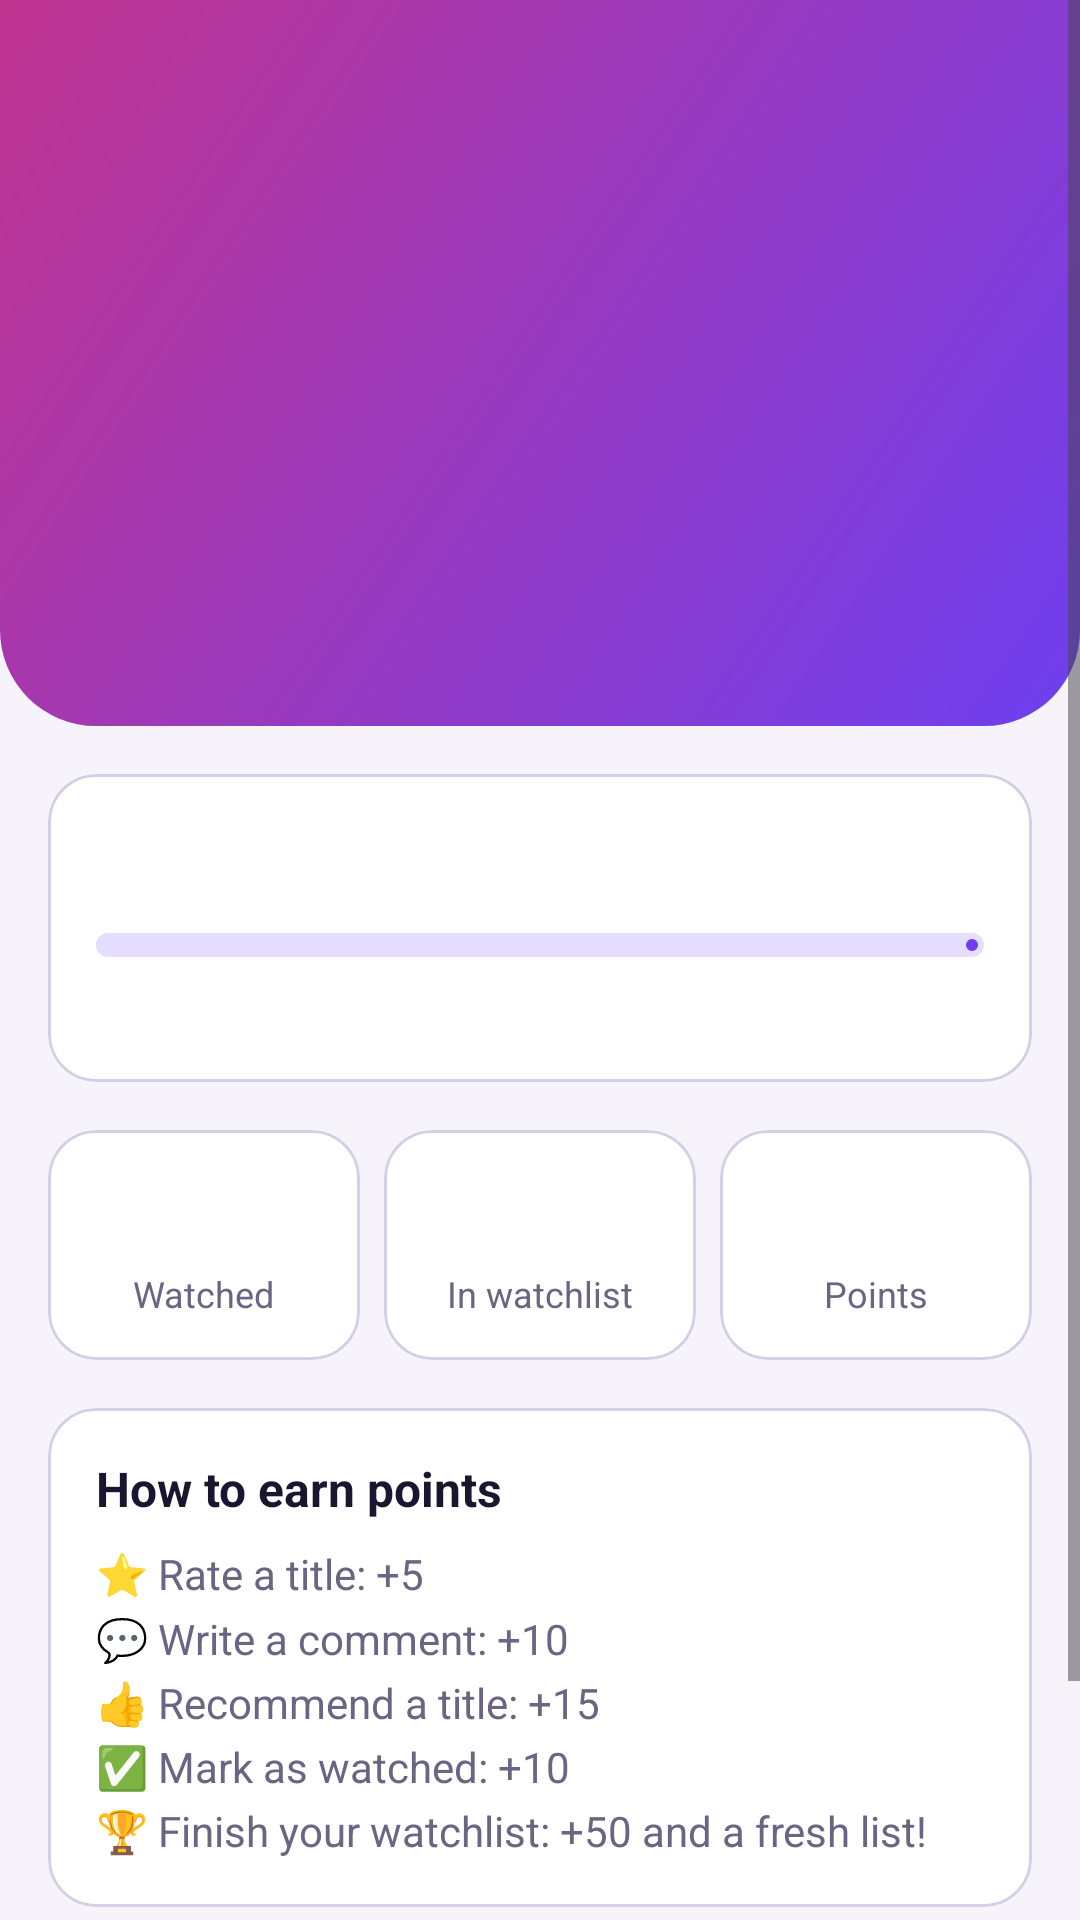

Write the Android layout XML for this screen, with the resource values it uses.
<!-- AndroidManifest.xml: application theme Theme.CinePulse -->
<!-- res/layout/fragment_profile.xml -->
<?xml version="1.0" encoding="utf-8"?>
<ScrollView xmlns:android="http://schemas.android.com/apk/res/android"
    xmlns:app="http://schemas.android.com/apk/res-auto"
    android:layout_width="match_parent"
    android:layout_height="match_parent"
    android:clipToPadding="false"
    android:paddingBottom="24dp">

    <LinearLayout
        android:layout_width="match_parent"
        android:layout_height="wrap_content"
        android:orientation="vertical">

        
        <LinearLayout
            android:layout_width="match_parent"
            android:layout_height="wrap_content"
            android:background="@drawable/bg_hero_gradient"
            android:gravity="center_horizontal"
            android:orientation="vertical"
            android:paddingTop="28dp"
            android:paddingBottom="28dp">

            <TextView
                android:id="@+id/tvAvatar"
                android:layout_width="84dp"
                android:layout_height="84dp"
                android:background="@drawable/bg_circle_dark"
                android:gravity="center"
                android:textColor="@color/white"
                android:textSize="36sp"
                android:textStyle="bold" />

            <TextView
                android:id="@+id/tvName"
                android:layout_width="wrap_content"
                android:layout_height="wrap_content"
                android:layout_marginTop="12dp"
                android:textColor="@color/white"
                android:textSize="22sp"
                android:textStyle="bold" />

            <TextView
                android:id="@+id/tvEmail"
                android:layout_width="wrap_content"
                android:layout_height="wrap_content"
                android:layout_marginTop="2dp"
                android:textColor="#E6FFFFFF"
                android:textSize="13sp" />

            <TextView
                android:id="@+id/tvLevel"
                android:layout_width="wrap_content"
                android:layout_height="wrap_content"
                android:layout_marginTop="12dp"
                android:background="@drawable/bg_vote_badge"
                android:paddingStart="14dp"
                android:paddingTop="5dp"
                android:paddingEnd="14dp"
                android:paddingBottom="5dp"
                android:textColor="@color/white"
                android:textSize="14sp"
                android:textStyle="bold" />
        </LinearLayout>

        
        <com.google.android.material.card.MaterialCardView
            android:layout_width="match_parent"
            android:layout_height="wrap_content"
            android:layout_margin="16dp"
            app:cardBackgroundColor="@color/cp_surface"
            app:cardCornerRadius="16dp"
            app:cardElevation="0dp"
            app:strokeColor="@color/cp_outline"
            app:strokeWidth="1dp">

            <LinearLayout
                android:layout_width="match_parent"
                android:layout_height="wrap_content"
                android:orientation="vertical"
                android:padding="16dp">

                <TextView
                    android:id="@+id/tvPointsTotal"
                    android:layout_width="match_parent"
                    android:layout_height="wrap_content"
                    android:textColor="@color/cp_text"
                    android:textSize="20sp"
                    android:textStyle="bold" />

                <com.google.android.material.progressindicator.LinearProgressIndicator
                    android:id="@+id/progressLevel"
                    android:layout_width="match_parent"
                    android:layout_height="wrap_content"
                    android:layout_marginTop="10dp"
                    app:trackCornerRadius="4dp"
                    app:trackThickness="8dp" />

                <TextView
                    android:id="@+id/tvNextLevel"
                    android:layout_width="match_parent"
                    android:layout_height="wrap_content"
                    android:layout_marginTop="8dp"
                    android:textColor="@color/cp_text_dim"
                    android:textSize="13sp" />
            </LinearLayout>
        </com.google.android.material.card.MaterialCardView>

        
        <LinearLayout
            android:layout_width="match_parent"
            android:layout_height="wrap_content"
            android:layout_marginStart="12dp"
            android:layout_marginEnd="12dp"
            android:orientation="horizontal">

            <com.google.android.material.card.MaterialCardView
                android:layout_width="0dp"
                android:layout_height="wrap_content"
                android:layout_marginStart="4dp"
                android:layout_marginEnd="4dp"
                android:layout_weight="1"
                app:cardBackgroundColor="@color/cp_surface"
                app:cardCornerRadius="16dp"
                app:cardElevation="0dp"
                app:strokeColor="@color/cp_outline"
                app:strokeWidth="1dp">

                <LinearLayout
                    android:layout_width="match_parent"
                    android:layout_height="wrap_content"
                    android:gravity="center_horizontal"
                    android:orientation="vertical"
                    android:padding="14dp">

                    <TextView
                        android:id="@+id/tvStatWatched"
                        android:layout_width="wrap_content"
                        android:layout_height="wrap_content"
                        android:textColor="@color/cp_primary"
                        android:textSize="24sp"
                        android:textStyle="bold" />

                    <TextView
                        android:layout_width="wrap_content"
                        android:layout_height="wrap_content"
                        android:text="@string/profile_stat_watched"
                        android:textColor="@color/cp_text_dim"
                        android:textSize="12sp" />
                </LinearLayout>
            </com.google.android.material.card.MaterialCardView>

            <com.google.android.material.card.MaterialCardView
                android:layout_width="0dp"
                android:layout_height="wrap_content"
                android:layout_marginStart="4dp"
                android:layout_marginEnd="4dp"
                android:layout_weight="1"
                app:cardBackgroundColor="@color/cp_surface"
                app:cardCornerRadius="16dp"
                app:cardElevation="0dp"
                app:strokeColor="@color/cp_outline"
                app:strokeWidth="1dp">

                <LinearLayout
                    android:layout_width="match_parent"
                    android:layout_height="wrap_content"
                    android:gravity="center_horizontal"
                    android:orientation="vertical"
                    android:padding="14dp">

                    <TextView
                        android:id="@+id/tvStatWatchlist"
                        android:layout_width="wrap_content"
                        android:layout_height="wrap_content"
                        android:textColor="@color/cp_primary"
                        android:textSize="24sp"
                        android:textStyle="bold" />

                    <TextView
                        android:layout_width="wrap_content"
                        android:layout_height="wrap_content"
                        android:text="@string/profile_stat_watchlist"
                        android:textColor="@color/cp_text_dim"
                        android:textSize="12sp" />
                </LinearLayout>
            </com.google.android.material.card.MaterialCardView>

            <com.google.android.material.card.MaterialCardView
                android:layout_width="0dp"
                android:layout_height="wrap_content"
                android:layout_marginStart="4dp"
                android:layout_marginEnd="4dp"
                android:layout_weight="1"
                app:cardBackgroundColor="@color/cp_surface"
                app:cardCornerRadius="16dp"
                app:cardElevation="0dp"
                app:strokeColor="@color/cp_outline"
                app:strokeWidth="1dp">

                <LinearLayout
                    android:layout_width="match_parent"
                    android:layout_height="wrap_content"
                    android:gravity="center_horizontal"
                    android:orientation="vertical"
                    android:padding="14dp">

                    <TextView
                        android:id="@+id/tvStatPoints"
                        android:layout_width="wrap_content"
                        android:layout_height="wrap_content"
                        android:textColor="@color/cp_primary"
                        android:textSize="24sp"
                        android:textStyle="bold" />

                    <TextView
                        android:layout_width="wrap_content"
                        android:layout_height="wrap_content"
                        android:text="@string/profile_stat_points"
                        android:textColor="@color/cp_text_dim"
                        android:textSize="12sp" />
                </LinearLayout>
            </com.google.android.material.card.MaterialCardView>
        </LinearLayout>

        
        <com.google.android.material.card.MaterialCardView
            android:layout_width="match_parent"
            android:layout_height="wrap_content"
            android:layout_margin="16dp"
            app:cardBackgroundColor="@color/cp_surface"
            app:cardCornerRadius="16dp"
            app:cardElevation="0dp"
            app:strokeColor="@color/cp_outline"
            app:strokeWidth="1dp">

            <LinearLayout
                android:layout_width="match_parent"
                android:layout_height="wrap_content"
                android:orientation="vertical"
                android:padding="16dp">

                <TextView
                    android:layout_width="match_parent"
                    android:layout_height="wrap_content"
                    android:text="@string/profile_earn_title"
                    android:textColor="@color/cp_text"
                    android:textSize="16sp"
                    android:textStyle="bold" />

                <TextView
                    android:layout_width="match_parent"
                    android:layout_height="wrap_content"
                    android:layout_marginTop="8dp"
                    android:lineSpacingMultiplier="1.3"
                    android:text="@string/profile_earn_body"
                    android:textColor="@color/cp_text_dim"
                    android:textSize="14sp" />
            </LinearLayout>
        </com.google.android.material.card.MaterialCardView>

        <com.google.android.material.button.MaterialButton
            android:id="@+id/btnSettings"
            style="@style/Widget.Material3.Button.OutlinedButton"
            android:layout_width="match_parent"
            android:layout_height="52dp"
            android:layout_marginStart="16dp"
            android:layout_marginEnd="16dp"
            android:text="@string/btn_settings"
            app:cornerRadius="14dp"
            app:icon="@drawable/ic_settings" />
    </LinearLayout>
</ScrollView>
<!-- resources referenced by this layout -->
<resources>
  <color name="cp_outline">#D4CEE6</color>
  <color name="cp_primary">#6D3FF0</color>
  <color name="cp_surface">#FFFFFF</color>
  <color name="cp_text">#1B1530</color>
  <color name="cp_text_dim">#6B6482</color>
  <color name="white">#FFFFFFFF</color>
  <!-- drawable bg_hero_gradient (drawable) -->
  <?xml version="1.0" encoding="utf-8"?>
  <shape xmlns:android="http://schemas.android.com/apk/res/android"
      android:shape="rectangle">
      <gradient
          android:angle="135"
          android:endColor="#C0348F"
          android:startColor="#6D3FF0" />
      <corners
          android:bottomLeftRadius="32dp"
          android:bottomRightRadius="32dp" />
  </shape>
  <!-- drawable ic_settings (drawable) -->
  <vector xmlns:android="http://schemas.android.com/apk/res/android"
      android:width="24dp" android:height="24dp"
      android:viewportWidth="24" android:viewportHeight="24">
      <path android:fillColor="#FF000000"
          android:pathData="M19.14,12.94c0.04,-0.3 0.06,-0.61 0.06,-0.94c0,-0.32 -0.02,-0.64 -0.07,-0.94l2.03,-1.58c0.18,-0.14 0.23,-0.41 0.12,-0.61l-1.92,-3.32c-0.12,-0.22 -0.37,-0.29 -0.59,-0.22l-2.39,0.96c-0.5,-0.38 -1.03,-0.7 -1.62,-0.94L14.4,2.81c-0.04,-0.24 -0.24,-0.41 -0.48,-0.41h-3.84c-0.24,0 -0.43,0.17 -0.47,0.41L9.25,5.35C8.66,5.59 8.12,5.92 7.63,6.29L5.24,5.33c-0.22,-0.08 -0.47,0 -0.59,0.22L2.74,8.87C2.62,9.08 2.66,9.34 2.86,9.48l2.03,1.58C4.84,11.36 4.8,11.69 4.8,12s0.02,0.64 0.07,0.94l-2.03,1.58c-0.18,0.14 -0.23,0.41 -0.12,0.61l1.92,3.32c0.12,0.22 0.37,0.29 0.59,0.22l2.39,-0.96c0.5,0.38 1.03,0.7 1.62,0.94l0.36,2.54c0.05,0.24 0.24,0.41 0.48,0.41h3.84c0.24,0 0.44,-0.17 0.47,-0.41l0.36,-2.54c0.59,-0.24 1.13,-0.56 1.62,-0.94l2.39,0.96c0.22,0.08 0.47,0 0.59,-0.22l1.92,-3.32c0.12,-0.22 0.07,-0.47 -0.12,-0.61L19.14,12.94zM12,15.6c-1.98,0 -3.6,-1.62 -3.6,-3.6s1.62,-3.6 3.6,-3.6s3.6,1.62 3.6,3.6S13.98,15.6 12,15.6z" />
  </vector>
  <string name="btn_settings">Settings</string>
  <string name="profile_earn_body">⭐ Rate a title: +5\n💬 Write a comment: +10\n👍 Recommend a title: +15\n✅ Mark as watched: +10\n🏆 Finish your watchlist: +50 and a fresh list!</string>
  <string name="profile_earn_title">How to earn points</string>
  <string name="profile_stat_points">Points</string>
  <string name="profile_stat_watched">Watched</string>
  <string name="profile_stat_watchlist">In watchlist</string>
  <style name="Theme.CinePulse" parent="Theme.Material3.DayNight.NoActionBar">
          <item name="colorPrimary">@color/cp_primary</item>
          <item name="colorOnPrimary">@color/cp_on_primary</item>
          <item name="colorPrimaryContainer">@color/cp_surface_alt</item>
          <item name="colorOnPrimaryContainer">@color/cp_text</item>
          <item name="colorSecondary">@color/cp_accent</item>
          <item name="colorOnSecondary">@color/cp_on_accent</item>
          <item name="colorSurface">@color/cp_surface</item>
          <item name="colorOnSurface">@color/cp_text</item>
          <item name="colorSurfaceVariant">@color/cp_surface_alt</item>
          <item name="colorOnSurfaceVariant">@color/cp_text_dim</item>
          <item name="colorOutline">@color/cp_outline</item>
          <item name="colorError">@color/cp_error</item>
          <item name="android:colorBackground">@color/cp_bg</item>
          <item name="android:windowBackground">@color/cp_bg</item>
          <item name="android:statusBarColor">@color/cp_bg</item>
          <item name="android:navigationBarColor">@color/cp_bg</item>
          <item name="android:windowLightStatusBar" tools:targetApi="23">@bool/cp_light_status</item>
          <item name="colorSecondaryContainer">@color/cp_container</item>
          <item name="colorOnSecondaryContainer">@color/cp_text</item>
      </style>
  <color name="cp_on_primary">#FFFFFF</color>
  <color name="cp_surface_alt">#ECE8F5</color>
  <color name="cp_accent">#F5A623</color>
  <color name="cp_on_accent">#1B1530</color>
  <color name="cp_error">#C62828</color>
  <color name="cp_bg">#F6F4FA</color>
  <color name="cp_container">#E6DEFF</color>
</resources>
